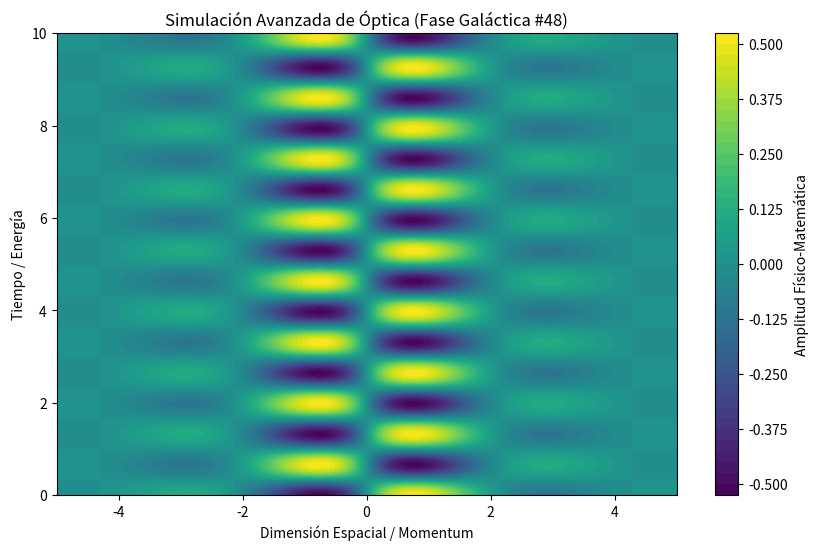

Here is the Python script that generated this plot:
%matplotlib inline
# Simulación Galáctica: Óptica - Variante 48
import numpy as np
import matplotlib.pyplot as plt

# Parámetros Físicos Aleatorios
param_1 = 1.466
param_2 = 4.752
param_3 = 0.716

t = np.linspace(0, 10, 500)
x = np.linspace(-5, 5, 500)
X, T = np.meshgrid(x, t)

# Ecuación Base (Avanzada)
Z = np.sin(X * param_1) * np.cos(T * param_2) * np.exp(-np.abs(X) * param_3)

plt.figure(figsize=(10, 6))
plt.contourf(X, T, Z, 50, cmap='viridis')
plt.colorbar(label='Amplitud Físico-Matemática')
plt.title(r'Simulación Avanzada de Óptica (Fase Galáctica #48)')
plt.xlabel('Dimensión Espacial / Momentum')
plt.ylabel('Tiempo / Energía')
plt.show()
